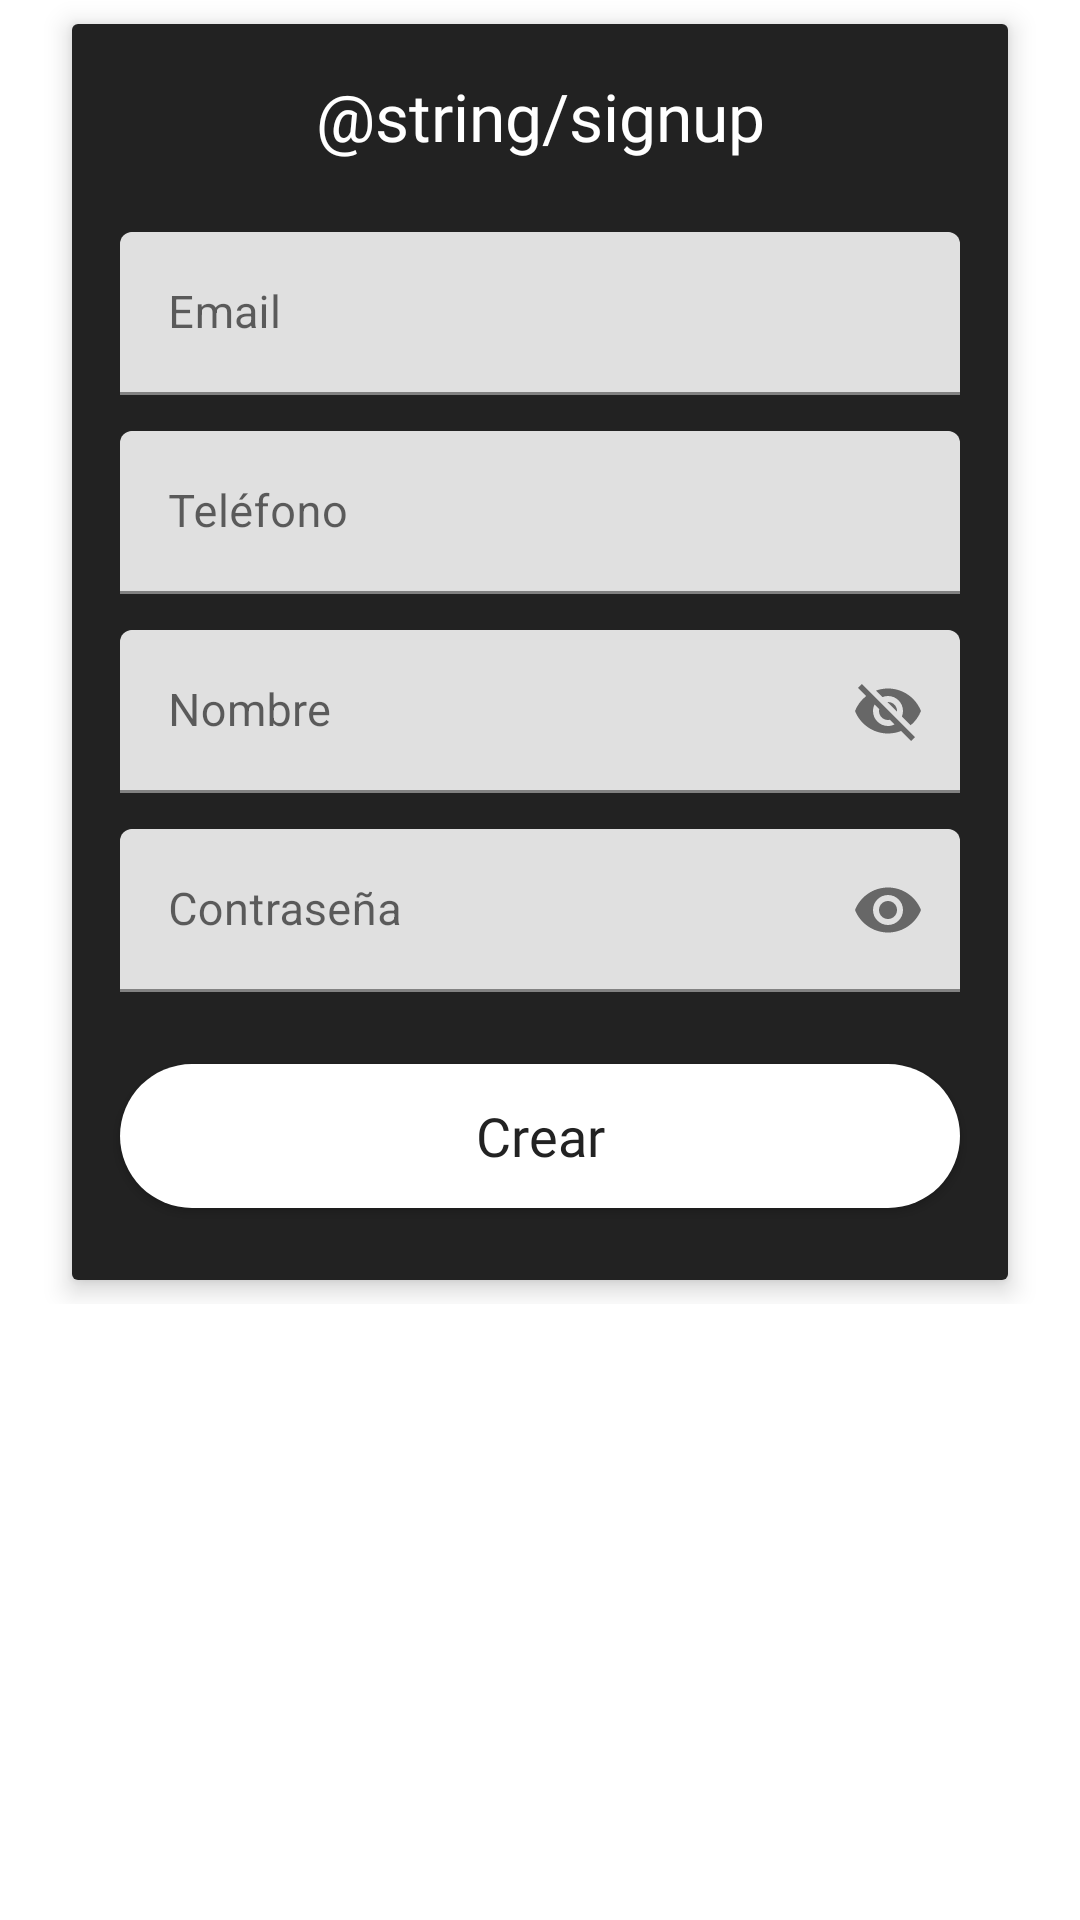

Write the Android layout XML for this screen, with the resource values it uses.
<!-- AndroidManifest.xml: application theme AppTheme -->
<!-- res/layout/fragment_signup.xml -->
<?xml version="1.0" encoding="utf-8"?>
<androidx.coordinatorlayout.widget.CoordinatorLayout xmlns:android="http://schemas.android.com/apk/res/android"
                                                     xmlns:app="http://schemas.android.com/apk/res-auto"
                                                     android:layout_width="match_parent"
                                                     android:layout_height="match_parent">

    <androidx.core.widget.NestedScrollView
            android:layout_width="match_parent"
            android:layout_height="match_parent"
            app:layout_behavior="@string/appbar_scrolling_view_behavior">

        <androidx.constraintlayout.widget.ConstraintLayout
                android:layout_width="match_parent"
                android:layout_height="match_parent"
        >

            <androidx.cardview.widget.CardView
                    android:id="@+id/cardViewSignup"
                    android:layout_width="0dp"
                    android:layout_height="wrap_content"
                    android:layout_marginStart="24dp"
                    android:layout_marginTop="8dp"
                    android:layout_marginEnd="24dp"
                    android:layout_marginBottom="8dp"
                    app:cardElevation="5dp"
                    app:layout_constraintBottom_toBottomOf="parent"
                    app:layout_constraintEnd_toEndOf="parent"
                    app:layout_constraintStart_toStartOf="parent"
                    app:layout_constraintTop_toTopOf="parent"
                    app:layout_constraintVertical_bias="0.26">

                <androidx.constraintlayout.widget.ConstraintLayout
                        android:layout_width="match_parent"
                        android:layout_height="match_parent"
                        android:background="@color/colorPrimary">



                    <TextView
                            android:id="@+id/tv_label_signup"
                            android:layout_width="0dp"
                            android:layout_height="wrap_content"
                            android:layout_marginStart="16dp"
                            android:layout_marginTop="16dp"
                            android:layout_marginEnd="16dp"
                            android:fontFamily="@font/got_font"
                            android:gravity="center"
                            android:text="@string/signup"
                            android:textColor="@color/colorWhite"
                            android:textSize="@dimen/font_larger"
                            app:layout_constraintBottom_toTopOf="@id/til_email"
                            app:layout_constraintEnd_toEndOf="parent"
                            app:layout_constraintStart_toStartOf="parent"
                            app:layout_constraintTop_toTopOf="parent"/>

                    <com.google.android.material.textfield.TextInputLayout
                            android:id="@+id/til_email"
                            android:layout_width="0dp"
                            android:layout_height="wrap_content"
                            android:layout_marginTop="24dp"
                            android:hint="Email"
                            android:background="@drawable/layer_round_text"
                            app:layout_constraintBottom_toTopOf="@id/til_phone"
                            app:layout_constraintEnd_toEndOf="@+id/tv_label_signup"
                            app:layout_constraintStart_toStartOf="@+id/tv_label_signup"
                            app:layout_constraintTop_toBottomOf="@+id/tv_label_signup">

                        <com.google.android.material.textfield.TextInputEditText
                                android:id="@+id/etEmailSignup"
                                android:layout_width="match_parent"
                                android:layout_height="wrap_content"
                                android:imeOptions="actionNext"
                                android:inputType="textEmailAddress"
                                android:textSize="@dimen/font_normal"/>

                    </com.google.android.material.textfield.TextInputLayout>

                    <com.google.android.material.textfield.TextInputLayout
                            android:id="@+id/til_phone"
                            android:layout_width="0dp"
                            android:layout_height="wrap_content"
                            android:layout_marginTop="12dp"
                            android:hint="Teléfono"
                            android:background="@drawable/layer_round_text"
                            app:layout_constraintBottom_toTopOf="@id/til_name"
                            app:layout_constraintEnd_toEndOf="@+id/til_email"
                            app:layout_constraintStart_toStartOf="@+id/til_email"
                            app:layout_constraintTop_toBottomOf="@+id/til_email">

                        <com.google.android.material.textfield.TextInputEditText
                                android:id="@+id/etPhoneSignup"
                                android:layout_width="match_parent"
                                android:layout_height="wrap_content"
                                android:imeOptions="actionNext"
                                android:inputType="phone"
                                android:textSize="@dimen/font_normal"/>

                    </com.google.android.material.textfield.TextInputLayout>


                    <com.google.android.material.textfield.TextInputLayout
                            android:id="@+id/til_name"
                            android:layout_width="0dp"
                            android:layout_height="wrap_content"
                            android:layout_marginTop="12dp"
                            android:hint="Nombre"
                            android:background="@drawable/layer_round_text"
                            app:layout_constraintBottom_toTopOf="@id/til_password"
                            app:layout_constraintEnd_toEndOf="@+id/til_phone"
                            app:layout_constraintStart_toStartOf="@+id/til_phone"
                            app:layout_constraintTop_toBottomOf="@+id/til_phone"
                            app:passwordToggleEnabled="true">

                        <com.google.android.material.textfield.TextInputEditText
                                android:id="@+id/etNameSignup"
                                android:layout_width="match_parent"
                                android:layout_height="wrap_content"
                                android:ems="10"
                                android:imeOptions="actionNext"
                                android:inputType="textPersonName"
                                android:textSize="@dimen/font_normal"/>

                    </com.google.android.material.textfield.TextInputLayout>

                    <com.google.android.material.textfield.TextInputLayout
                            android:id="@+id/til_password"
                            android:layout_width="0dp"
                            android:layout_height="wrap_content"
                            android:layout_marginTop="12dp"
                            android:background="@drawable/layer_round_text"
                            app:layout_constraintBottom_toTopOf="@id/buttonSignUp"
                            app:layout_constraintEnd_toEndOf="@+id/til_name"
                            app:layout_constraintStart_toStartOf="@+id/til_name"
                            app:layout_constraintTop_toBottomOf="@+id/til_name"
                            app:passwordToggleEnabled="true">

                        <com.google.android.material.textfield.TextInputEditText
                                android:id="@+id/etPasswordSignup"
                                android:layout_width="match_parent"
                                android:layout_height="wrap_content"
                                android:ems="10"
                                android:hint="Contraseña"
                                android:imeOptions="actionDone"
                                android:inputType="textPassword"
                                android:textSize="@dimen/font_normal"/>

                    </com.google.android.material.textfield.TextInputLayout>

                    <Button
                            android:id="@+id/buttonSignUp"
                            android:layout_width="0dp"
                            android:layout_height="wrap_content"
                            android:layout_marginTop="24dp"
                            android:layout_marginBottom="24sp"
                            android:background="@drawable/layer_round_button"
                            android:fontFamily="@font/got_font"
                            android:text="Crear"
                            android:textAllCaps="false"
                            android:textColor="@color/colorPrimary"
                            android:textSize="@dimen/font_large"
                            app:layout_constraintBottom_toBottomOf="parent"
                            app:layout_constraintEnd_toEndOf="@+id/til_password"
                            app:layout_constraintStart_toStartOf="@+id/til_password"
                            app:layout_constraintTop_toBottomOf="@+id/til_password"/>

                    <ProgressBar
                            android:id="@+id/progress_signup_fragment"
                            android:layout_width="0dp"
                            android:layout_height="wrap_content"
                            android:visibility="gone"
                            app:layout_constraintBottom_toBottomOf="parent"
                            app:layout_constraintEnd_toEndOf="parent"
                            app:layout_constraintStart_toStartOf="parent"
                            app:layout_constraintTop_toTopOf="parent"
                            app:layout_constraintVertical_bias="0.3"/>

                </androidx.constraintlayout.widget.ConstraintLayout>

            </androidx.cardview.widget.CardView>

        </androidx.constraintlayout.widget.ConstraintLayout>

    </androidx.core.widget.NestedScrollView>

</androidx.coordinatorlayout.widget.CoordinatorLayout>
<!-- resources referenced by this layout -->
<resources>
  <color name="colorPrimary">#222222</color>
  <color name="colorWhite">#FFFFFF</color>
  <dimen name="font_large">18sp</dimen>
  <dimen name="font_larger">22sp</dimen>
  <dimen name="font_normal">15sp</dimen>
  <!-- drawable layer_round_button (drawable) -->
  <?xml version="1.0" encoding="utf-8"?>
  <shape
          xmlns:android="http://schemas.android.com/apk/res/android"
          android:shape="rectangle">
  
      <solid android:color="@color/colorWhite" />
      <corners android:radius="200dp" />
  
      <size
              android:height="16dp"
              android:width="32dp" />
  
  </shape>
  <!-- drawable layer_round_text (drawable) -->
  <?xml version="1.0" encoding="utf-8"?>
  <layer-list xmlns:android="http://schemas.android.com/apk/res/android" >
  
      <item>
          <shape android:shape="rectangle" >
              <solid android:color="@color/colorWhite" />
              <corners android:radius="5dp" />
          </shape>
      </item>
  
  </layer-list>
  <style name="AppTheme" parent="Theme.MaterialComponents.Light.NoActionBar">
          <item name="colorPrimary">@color/colorPrimary</item>
          <item name="colorPrimaryDark">@color/colorPrimaryDark</item>
          <item name="colorAccent">@color/colorWhite</item>
          <item name="android:windowActivityTransitions">true</item>
          <item name="android:windowContentTransitions">true</item>
          
          <item name="colorSecondary">?attr/colorPrimary</item>
          <item name="scrimBackground">@color/mtrl_scrim_color</item>
          <item name="snackbarButtonStyle">?attr/borderlessButtonStyle</item>
          <item name="android:windowBackground">@android:color/white</item>
      </style>
  <color name="colorPrimaryDark">#000000</color>
</resources>
